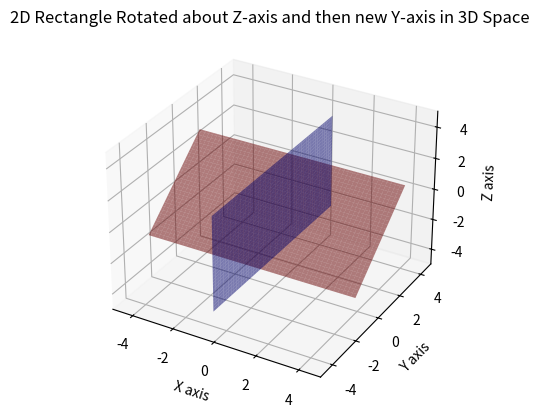

This figure's Python source:
import numpy as np
import matplotlib.pyplot as plt
%matplotlib widget

# Parameters
h_max = 5
v_max = 3
num_pixels_h = 100
num_pixels_v = 60
phi = 90  # Rotation angle in degrees about the z-axis
theta = 45  # Rotation angle in degrees about the new y-axis

# Convert angles to radians
phi_rad = np.radians(phi)
theta_rad = np.radians(theta)

# Generate grid values
h_axis_vals = np.linspace(-h_max, h_max, num_pixels_h)
v_axis_vals = np.linspace(-v_max, v_max, num_pixels_v)
det_y_grid, det_z_grid = np.meshgrid(h_axis_vals, v_axis_vals)
det_x_grid = np.zeros_like(det_y_grid)

# Flatten the grids for easy manipulation
x_flat = det_x_grid.flatten()
y_flat = det_y_grid.flatten()
z_flat = det_z_grid.flatten()

# Create the rotation matrix for z-axis
R_z = np.array([
    [np.cos(phi_rad), -np.sin(phi_rad), 0],
    [np.sin(phi_rad),  np.cos(phi_rad), 0],
    [0,                0,               1]
])

# First rotation around the z-axis
coords = np.vstack([x_flat, y_flat, z_flat])
rotated_coords_z = R_z @ coords

# Reshape back to grid for easier manipulation
rotated_x_grid = rotated_coords_z[0].reshape(det_x_grid.shape)
rotated_y_grid = rotated_coords_z[1].reshape(det_y_grid.shape)
rotated_z_grid = rotated_coords_z[2].reshape(det_z_grid.shape)

# Step 2: Calculate the new rotation axis (new y-axis)
point1 = np.array([rotated_x_grid[0, 0], rotated_y_grid[0, 0], rotated_z_grid[0, 0]])
point2 = np.array([rotated_x_grid[0, -1], rotated_y_grid[0, -1], rotated_z_grid[0, -1]])
new_y_axis = point2 - point1
new_y_axis /= np.linalg.norm(new_y_axis)  # Normalize to get unit vector

# Step 3: Build the rotation matrix for ccw rotations about this unit vector
def rotation_matrix(axis, theta):
    axis = axis / np.linalg.norm(axis)
    a = np.cos(theta / 2.0)
    b, c, d = -axis * np.sin(theta / 2.0)
    return np.array([[a*a + b*b - c*c - d*d, 2*(b*c + a*d), 2*(b*d - a*c)],
                     [2*(b*c - a*d), a*a + c*c - b*b - d*d, 2*(c*d + a*b)],
                     [2*(b*d + a*c), 2*(c*d - a*b), a*a + d*d - b*b - c*c]])

R_new_y = rotation_matrix(new_y_axis, theta_rad)

# Step 4: Apply this rotation matrix to our rotated coordinates
rotated_coords_final = R_new_y @ rotated_coords_z

# Reshape the final rotated coordinates back to the original shape
final_x_grid = rotated_coords_final[0].reshape(det_x_grid.shape)
final_y_grid = rotated_coords_final[1].reshape(det_y_grid.shape)
final_z_grid = rotated_coords_final[2].reshape(det_z_grid.shape)

# Plot the original and rotated rectangles in 3D space
fig = plt.figure()
ax = fig.add_subplot(111, projection='3d')

# Plot original rectangle
ax.plot_surface(det_x_grid, det_y_grid, det_z_grid, alpha=0.5, color='blue')

# Plot rotated rectangle
ax.plot_surface(final_x_grid, final_y_grid, final_z_grid, alpha=0.5, color='red')

ax.set_xlabel('X axis')
ax.set_ylabel('Y axis')
ax.set_zlabel('Z axis')
ax.set_title('2D Rectangle Rotated about Z-axis and then new Y-axis in 3D Space')

# Setting equal aspect ratio
max_range = np.array([det_x_grid.max()-det_x_grid.min(), det_y_grid.max()-det_y_grid.min(), det_z_grid.max()-det_z_grid.min()]).max() / 2.0
mid_x = (det_x_grid.max()+det_x_grid.min()) * 0.5
mid_y = (det_y_grid.max()+det_y_grid.min()) * 0.5
mid_z = (det_z_grid.max()+det_z_grid.min()) * 0.5
ax.set_xlim(mid_x - max_range, mid_x + max_range)
ax.set_ylim(mid_y - max_range, mid_y + max_range)
ax.set_zlim(mid_z - max_range, mid_z + max_range)

plt.show()


